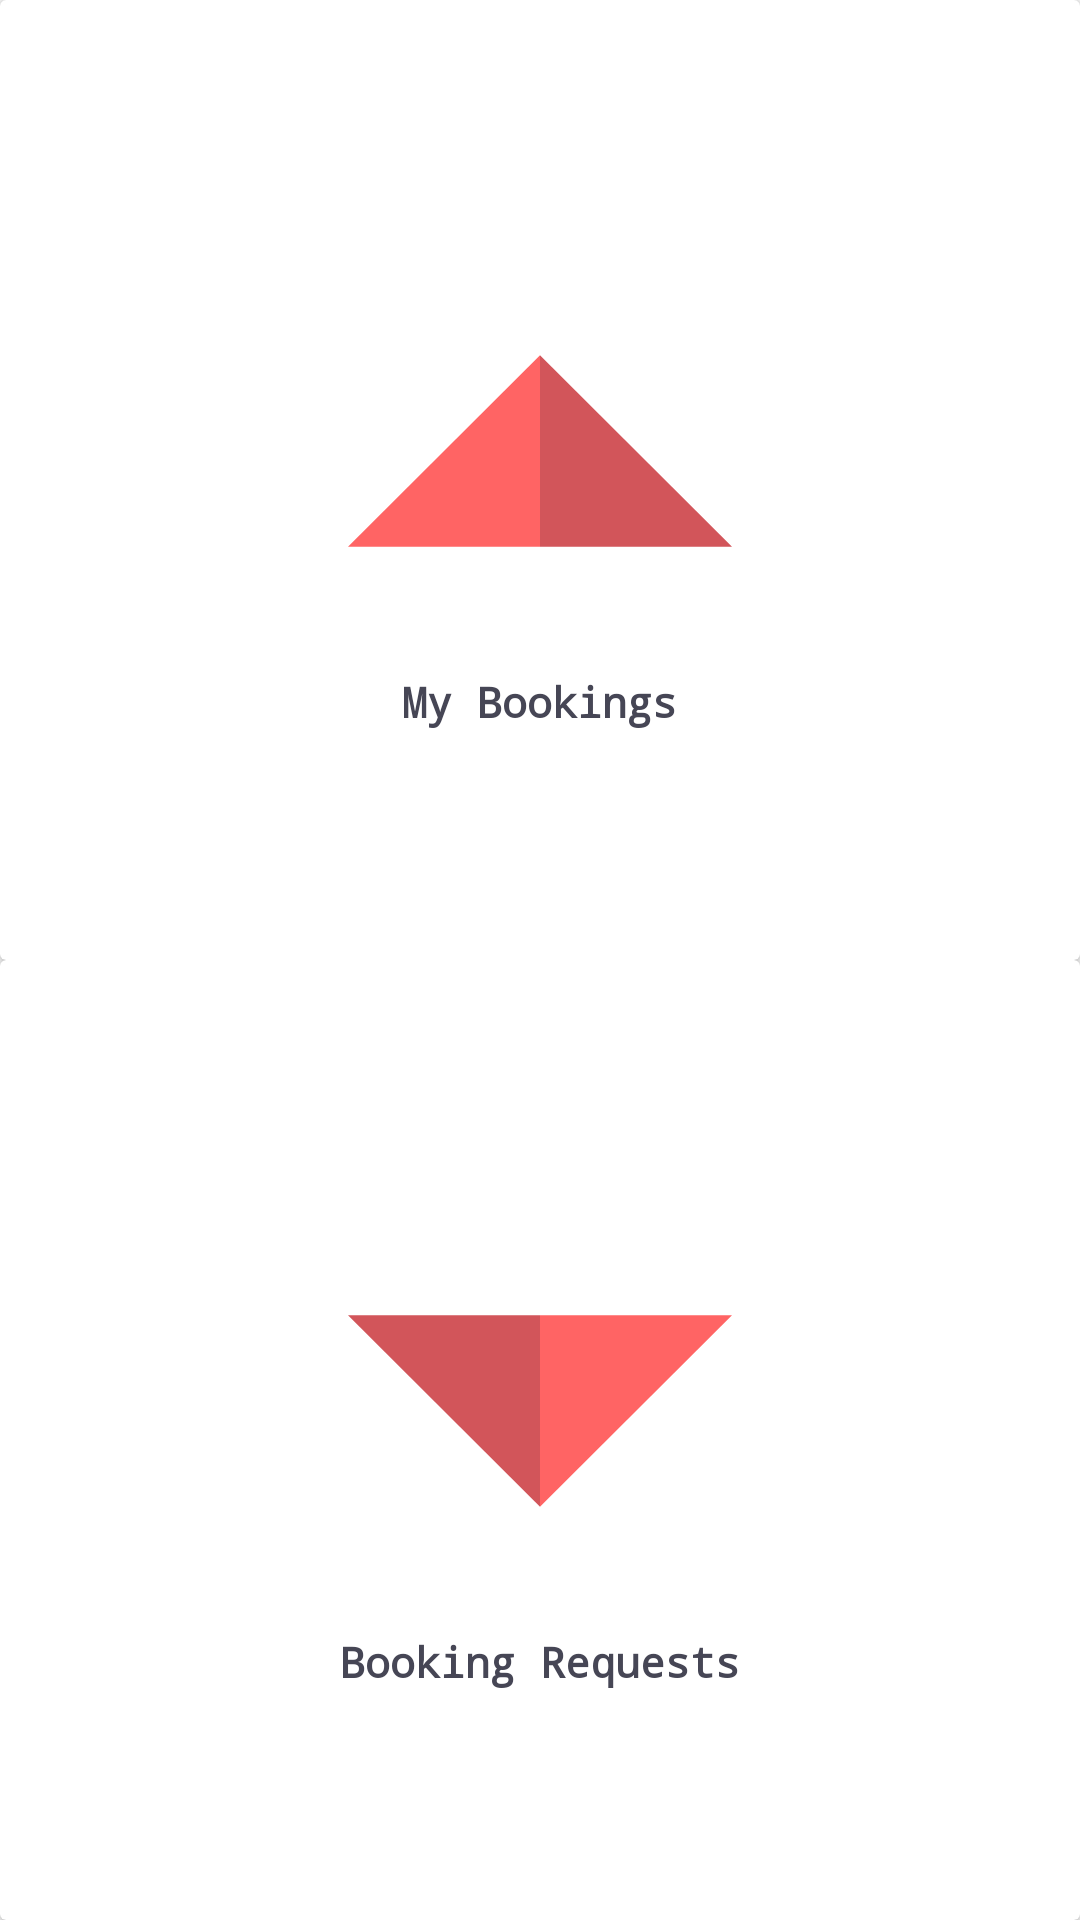

Write the Android layout XML for this screen, with the resource values it uses.
<!-- AndroidManifest.xml: application theme AppTheme -->
<!-- res/layout/booking_fragment.xml -->
<?xml version="1.0" encoding="utf-8"?>
<android.support.constraint.ConstraintLayout
    xmlns:android="http://schemas.android.com/apk/res/android" android:layout_width="match_parent"
    android:layout_height="match_parent">
<LinearLayout
    android:layout_width="match_parent"
    android:layout_height="match_parent"
    android:orientation="vertical">
    <android.support.v7.widget.CardView

        android:layout_width="match_parent"
        android:layout_height="match_parent"
        android:layout_weight="1"

        >
<LinearLayout

    android:layout_width="match_parent"
    android:layout_height="wrap_content"
    android:orientation="vertical"
    android:layout_gravity="center">
        <ImageButton
            android:id="@+id/my_bookings_id_bookings"
            android:layout_width="wrap_content"
            android:layout_height="wrap_content"
            android:src="@drawable/up"
            android:layout_gravity="center"
            style="@style/Base.Widget.AppCompat.Button.Borderless"/>
        <TextView
            android:layout_width="wrap_content"
            android:layout_height="wrap_content"
            android:text="My Bookings"
            android:layout_gravity="center"
            android:textColor="@color/black"
            android:textStyle="bold"
            android:fontFamily="monospace"
            />
</LinearLayout>
    </android.support.v7.widget.CardView>
    <android.support.v7.widget.CardView
        android:layout_width="match_parent"
        android:layout_height="match_parent"
        android:layout_weight="1">
        <LinearLayout

            android:layout_width="match_parent"
            android:layout_height="wrap_content"
            android:orientation="vertical"
            android:layout_gravity="center">
        <ImageButton
            android:id="@+id/booking_request_id_bookings"
            android:layout_width="wrap_content"
            android:layout_height="wrap_content"
            android:src="@drawable/down"
            android:layout_gravity="center"
            style="@style/Base.Widget.AppCompat.Button.Borderless"/>
            <TextView
                android:layout_width="wrap_content"
                android:layout_height="wrap_content"
                android:text="Booking Requests"
                android:layout_gravity="center"
                android:textColor="@color/black"
                android:textStyle="bold"
                android:fontFamily="monospace"
                />
        </LinearLayout>
    </android.support.v7.widget.CardView>
</LinearLayout>
</android.support.constraint.ConstraintLayout>
<!-- resources referenced by this layout -->
<resources>
  <color name="black">#464655</color>
  <!-- drawable down (drawable) -->
  <?xml version="1.0" encoding="utf-8"?>
  <vector xmlns:android="http://schemas.android.com/apk/res/android"
      android:width="128dp"
      android:height="128dp"
      android:viewportWidth="483.049"
      android:viewportHeight="483.049">
  
      <path
          android:fillColor="#D2555A"
          android:pathData="M 0 121.155 L 241.524 361.894 L 241.524 121.155 Z" />
      <path
          android:fillColor="#FF6464"
          android:pathData="M 241.524 121.155 L 241.524 361.894 L 483.049 121.155 Z" />
  </vector>
  <!-- drawable up (drawable) -->
  <?xml version="1.0" encoding="utf-8"?>
  <vector xmlns:android="http://schemas.android.com/apk/res/android"
      android:viewportWidth="483.049"
      android:viewportHeight="483.049"
      android:width="128dp"
      android:height="128dp">
      <group
          android:scaleX="-1"
          android:scaleY="-1"
          android:translateX="483.049"
          android:translateY="483.049">
          <path
              android:pathData="M241.524 361.894l0 -240.739 -241.524 0z"
              android:fillColor="#D2555A" />
          <path
              android:pathData="M241.524 361.894l241.525 -240.739 -241.525 0z"
              android:fillColor="#FF6464" />
      </group>
  </vector>
  <style name="AppTheme" parent="Theme.AppCompat.Light.NoActionBar">
          
          <item name="colorPrimary">@color/colorPrimary</item>
          <item name="colorPrimaryDark">@color/colorPrimaryDark</item>
          <item name="colorAccent">@color/colorAccent</item>
      </style>
  <color name="colorPrimary">#FF6464</color>
  <color name="colorPrimaryDark">#D2555A</color>
  <color name="colorAccent">#464655</color>
</resources>
